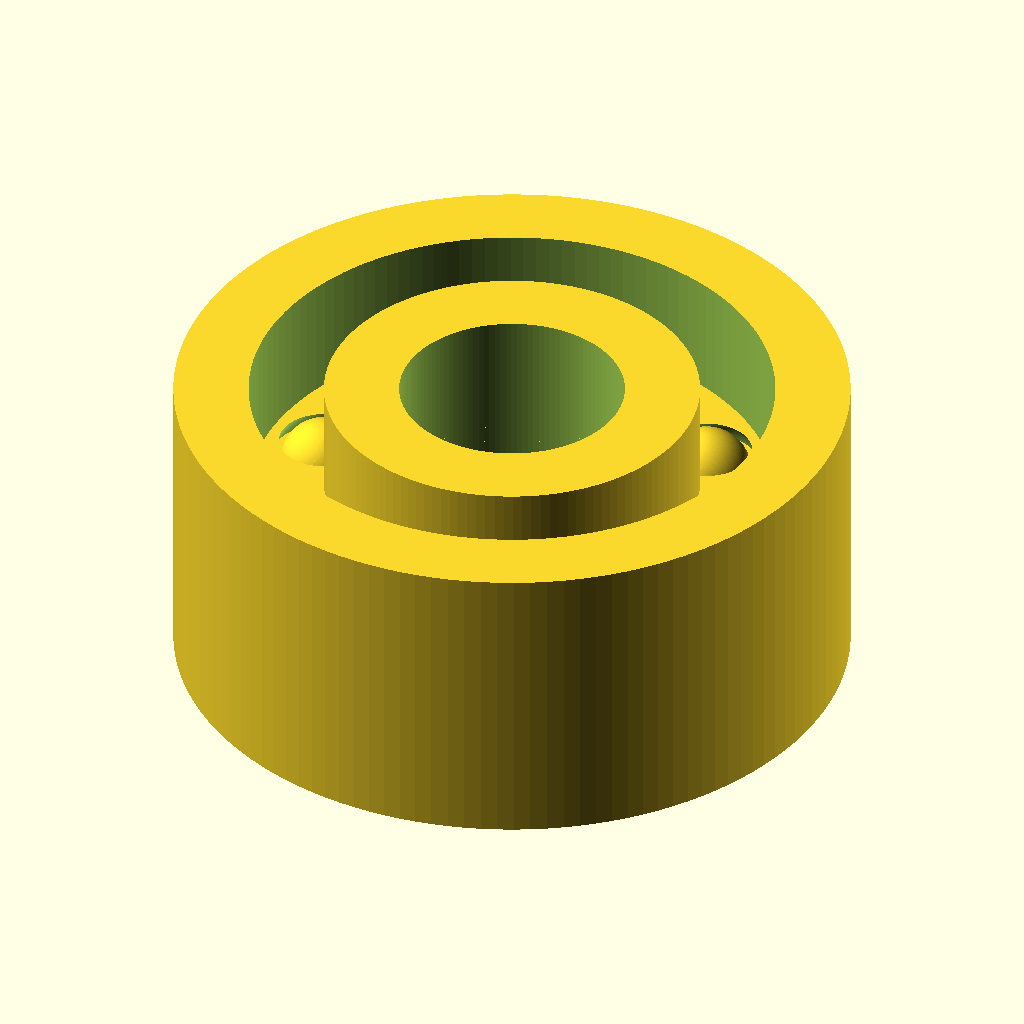
Cell 1: rendered with the file's own defaults.
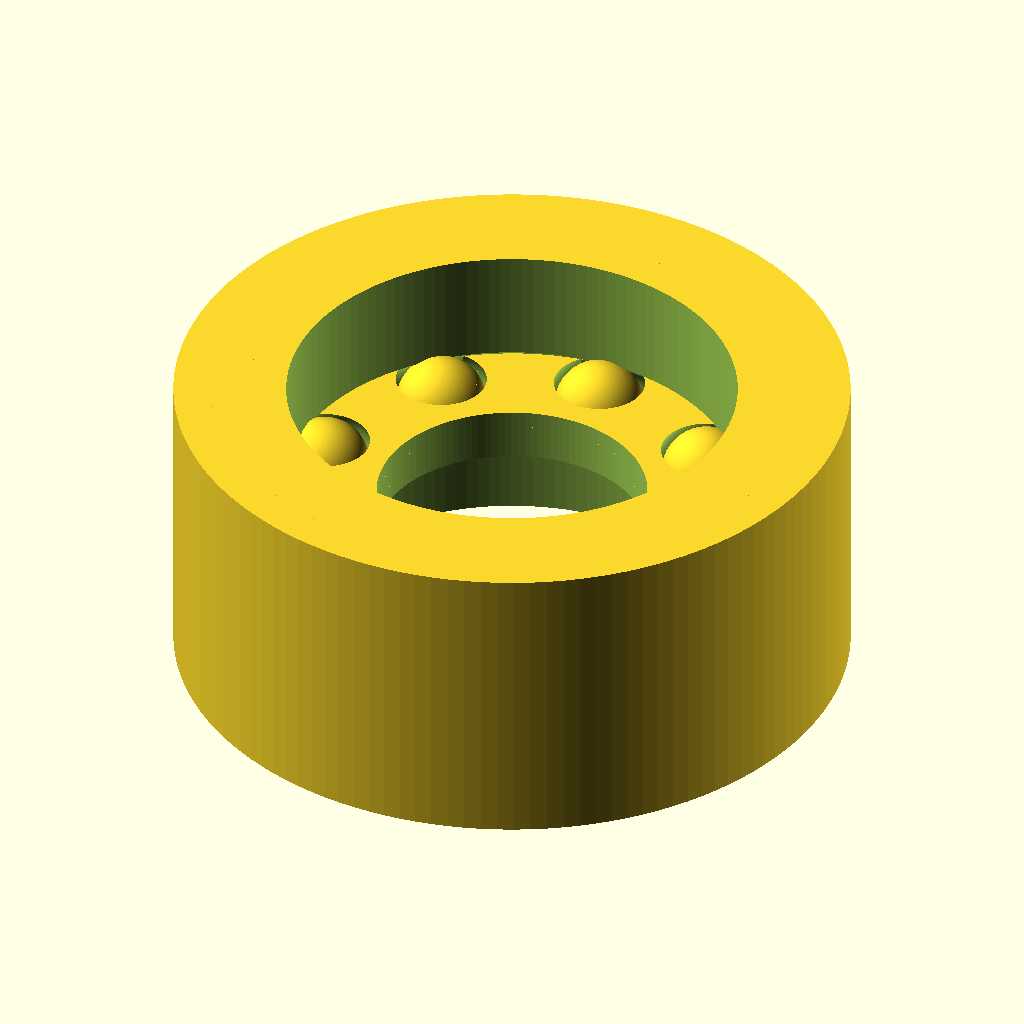
Cell 2: the same model with bore_d = 6.
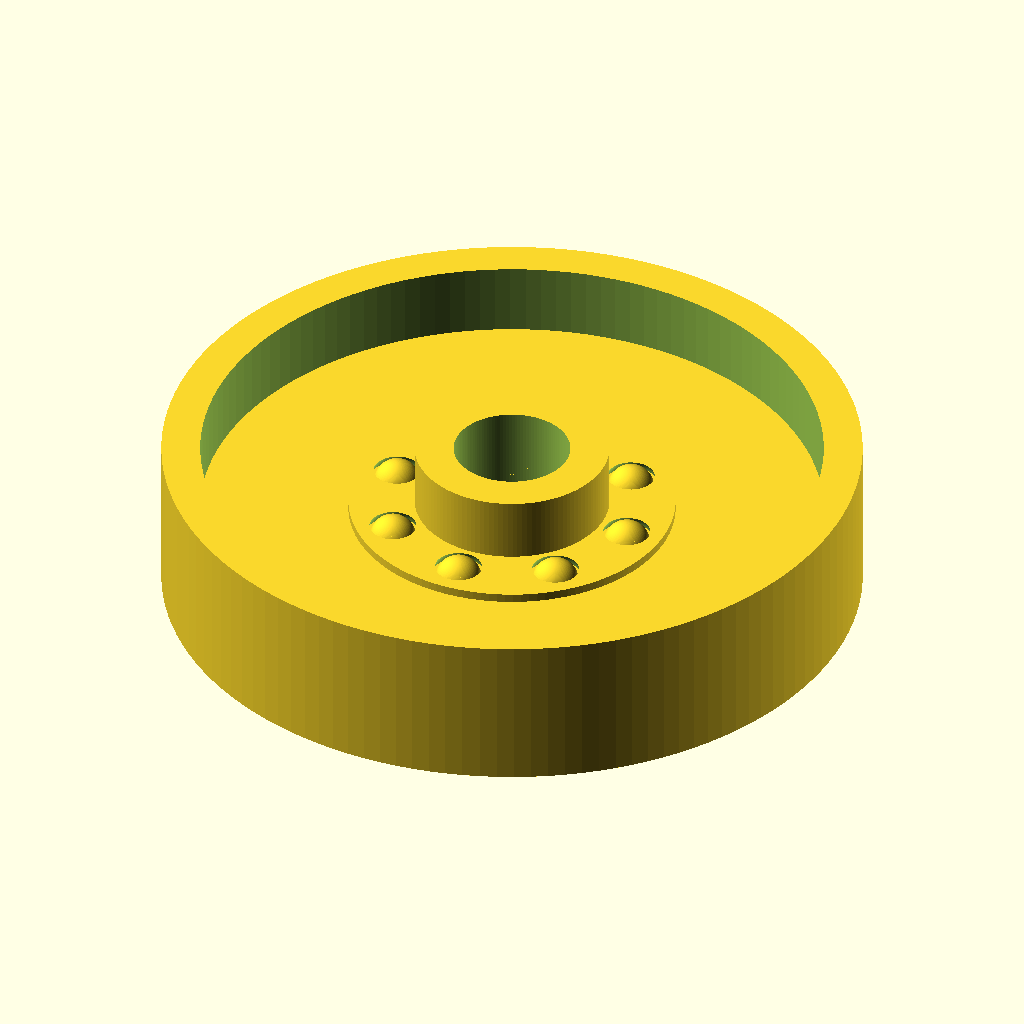
Cell 3 — outer_d set to 18, the other parameters unchanged.
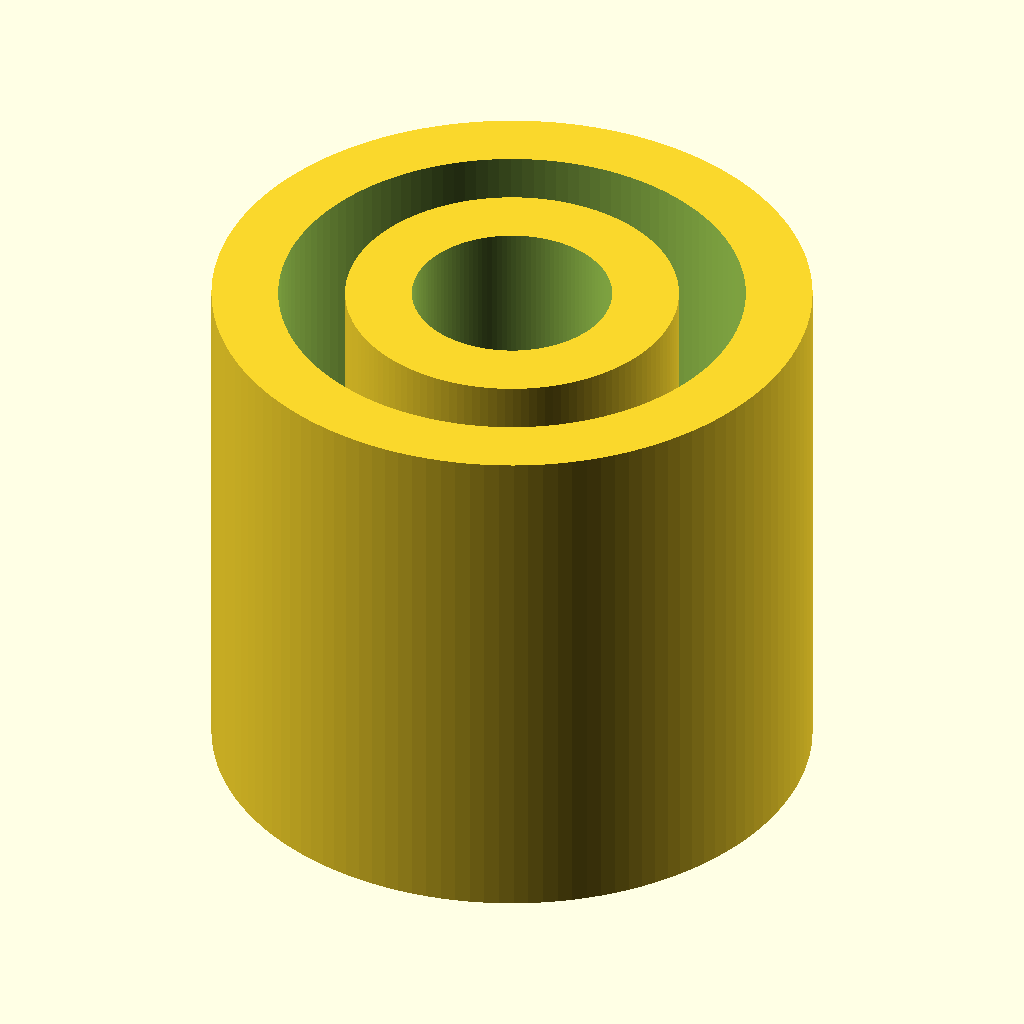
Cell 4 — width_w set to 8, the other parameters unchanged.
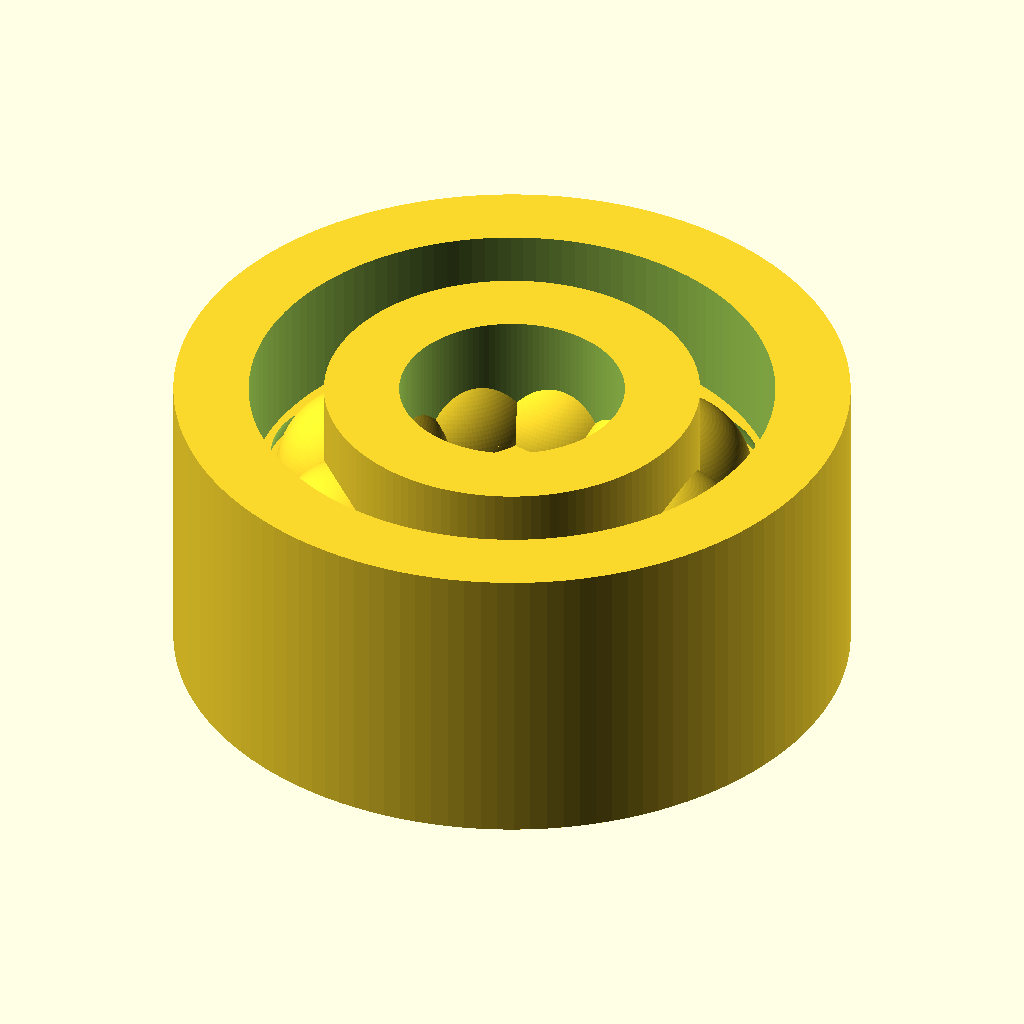
Cell 5 — ball_d set to 2.4, the other parameters unchanged.
All cells are drawn from the same view direction (rotation 55°, 0°, 25°, orthographic, colour scheme Cornfield), but the view is re-fitted for each cell, so position and scale can differ between cells as well as the parameter.
OpenSCAD source file results/nopscadlib/ablations/no_retrieval/scad/ball_bearing__BBMR93.scad:
// Ball bearing: 3.0mm bore, 9.0mm OD, 4.0mm width
// One connected solid with visible balls and race grooves.

$fn = 128;

// Target dimensions
bore_d  = 3.0;
outer_d = 9.0;
width_w = 4.0;

// Bearing feature parameters (chosen to fit within 3x9x4 envelope)
ball_d        = 1.2;
ball_count    = 8;
ball_pitch_d  = 6.0;     // center circle for balls
groove_r      = 0.55;    // race groove radius (visual)
race_z_offset = 0.0;     // centered

// Ring thicknesses (radial)
inner_ring_radial_thk = 1.0;  // makes inner ring OD = bore/2 + thk
outer_ring_radial_thk = 1.0;  // makes outer ring ID = outer/2 - thk

// Connectivity / overlap
overlap_eps = 0.25;      // small overlap to ensure single connected solid
cage_thk    = 0.7;       // thin cage band
cage_radial = 0.35;      // cage radial thickness around ball pitch
cage_clear  = 0.10;      // clearance around balls in cage pockets

// Derived radii
bore_r  = bore_d/2;
outer_r = outer_d/2;

inner_ring_outer_r = bore_r + inner_ring_radial_thk;
outer_ring_inner_r = outer_r - outer_ring_radial_thk;

ball_pitch_r = ball_pitch_d/2;

// Sanity clamp to keep geometry inside envelope
// (If parameters are edited, keep pitch between rings)
ball_pitch_r_clamped = min(max(ball_pitch_r, inner_ring_outer_r + ball_d/2 + 0.15),
                           outer_ring_inner_r - ball_d/2 - 0.15);

module ring(r_outer, r_inner, h) {
  difference() {
    cylinder(r=r_outer, h=h, center=true);
    cylinder(r=r_inner, h=h + 2*overlap_eps, center=true);
  }
}

module race_groove_torus(r_center, r_groove) {
  // Torus centered on Z=0; subtract from rings to form race grooves
  rotate_extrude()
    translate([r_center, 0, 0])
      circle(r=r_groove);
}

module ball() {
  sphere(r=ball_d/2);
}

module balls() {
  for (i = [0:ball_count-1]) {
    rotate([0,0,i*360/ball_count])
      translate([ball_pitch_r_clamped, 0, race_z_offset])
        ball();
  }
}

module cage() {
  // A thin band that overlaps balls slightly so everything is one connected solid.
  // Pockets are cut for visual separation.
  cage_r_outer = ball_pitch_r_clamped + ball_d/2 + cage_radial;
  cage_r_inner = ball_pitch_r_clamped - (ball_d/2 + cage_radial);

  difference() {
    // Band (slightly thicker in Z to overlap balls)
    cylinder(r=cage_r_outer, h=cage_thk, center=true);
    cylinder(r=cage_r_inner, h=cage_thk + 2*overlap_eps, center=true);

    // Ball pockets
    for (i = [0:ball_count-1]) {
      rotate([0,0,i*360/ball_count])
        translate([ball_pitch_r_clamped, 0, 0])
          sphere(r=ball_d/2 + cage_clear);
    }
  }
}

module inner_ring() {
  // Inner ring with groove
  difference() {
    ring(inner_ring_outer_r, bore_r, width_w);
    // Groove centered at ball pitch; slightly overlaps ring volume
    race_groove_torus(ball_pitch_r_clamped, groove_r);
  }
}

module outer_ring() {
  // Outer ring with groove
  difference() {
    ring(outer_r, outer_ring_inner_r, width_w);
    race_groove_torus(ball_pitch_r_clamped, groove_r);
  }
}

module bearing_connected_solid() {
  // Ensure one connected solid by adding a very thin, hidden bridge
  // between inner and outer rings at mid-plane (inside race area).
  // This keeps the model manifold/connected even if balls/cage are edited.
  bridge_r1 = inner_ring_outer_r - overlap_eps;
  bridge_r2 = outer_ring_inner_r + overlap_eps;

  union() {
    outer_ring();
    inner_ring();
    balls();
    cage();

    // Thin bridge disk in the race gap (overlaps both rings slightly)
    difference() {
      cylinder(r=bridge_r2, h=overlap_eps, center=true);
      cylinder(r=bridge_r1, h=overlap_eps + 2*overlap_eps, center=true);
    }
  }
}

bearing_connected_solid();
Parameter table extracted from the source (name, type, default, range or options):
bore_d: number, default 3
outer_d: number, default 9
width_w: number, default 4
ball_d: number, default 1.2
ball_count: number, default 8
ball_pitch_d: number, default 6
groove_r: number, default 0.55
race_z_offset: number, default 0
inner_ring_radial_thk: number, default 1
outer_ring_radial_thk: number, default 1
overlap_eps: number, default 0.25
cage_thk: number, default 0.7
cage_radial: number, default 0.35
cage_clear: number, default 0.1
